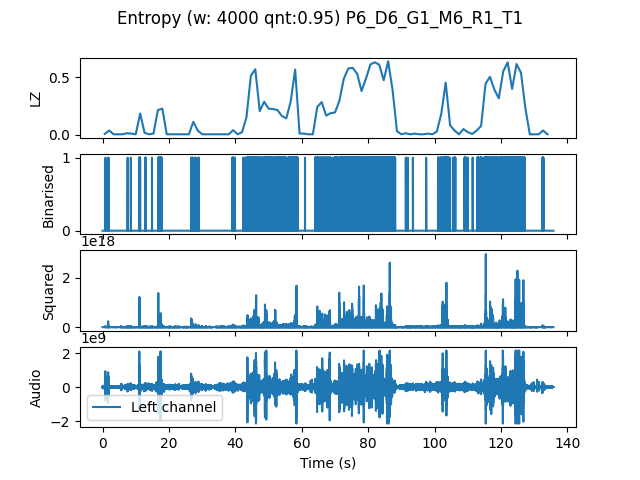

The table this chart was drawn from, first rows:
, t0, LZ, CTW
mean, 407357, 0.18, 0.2068
0.0, 0.0, 0.008974, 0.003432
1.333, 1.333, 0.03889, 0.03435
2.667, 2.667, 0.005983, 0.0006453
4.0, 4.0, 0.005983, 0.0006453
5.333, 5.333, 0.005983, 0.0006453
6.667, 6.667, 0.01496, 0.007313
8.0, 8.0, 0.01197, 0.003432
9.333, 9.333, 0.005983, 0.0006453
10.67, 10.67, 0.1855, 0.3154
12.0, 12.0, 0.01795, 0.01084
13.33, 13.33, 0.005983, 0.0006453
14.67, 14.67, 0.01197, 0.003432
16.0, 16.0, 0.2154, 0.3055
17.33, 17.33, 0.2273, 0.3582
18.67, 18.67, 0.005983, 0.0006453
20.0, 20.0, 0.005983, 0.0006453
21.33, 21.33, 0.005983, 0.0006453
22.67, 22.67, 0.005983, 0.0006453
24.0, 24.0, 0.005983, 0.0006453
25.33, 25.33, 0.005983, 0.0006453
26.67, 26.67, 0.1137, 0.1166
28.0, 28.0, 0.03889, 0.03226
29.33, 29.33, 0.005983, 0.0006453
30.67, 30.67, 0.005983, 0.0006453
32.0, 32.0, 0.005983, 0.0006453
33.33, 33.33, 0.005983, 0.0006453
34.67, 34.67, 0.005983, 0.0006453
36.0, 36.0, 0.005983, 0.0006453
37.33, 37.33, 0.005983, 0.0006453
38.67, 38.67, 0.04188, 0.0538
40.0, 40.0, 0.005983, 0.0006453
41.33, 41.33, 0.02393, 0.02166
42.67, 42.67, 0.1526, 0.2225
44.0, 44.0, 0.5115, 0.5539
45.33, 45.33, 0.5684, 0.6625
46.67, 46.67, 0.2064, 0.2189
48.0, 48.0, 0.2872, 0.3667
49.33, 49.33, 0.2273, 0.2514
50.67, 50.67, 0.2244, 0.4144
52.0, 52.0, 0.2154, 0.2066
53.33, 53.33, 0.1645, 0.1889
54.67, 54.67, 0.1436, 0.1406
56.0, 56.0, 0.2902, 0.3215
57.33, 57.33, 0.5654, 0.6264
58.67, 58.67, 0.01197, 0.003432
60.0, 60.0, 0.01197, 0.00621
61.33, 61.33, 0.005983, 0.0006453
62.67, 62.67, 0.005983, 0.0006453
64.0, 64.0, 0.2423, 0.3002
65.33, 65.33, 0.2842, 0.2951
66.67, 66.67, 0.1675, 0.2426
68.0, 68.0, 0.1885, 0.3584
69.33, 69.33, 0.1944, 0.223
70.67, 70.67, 0.2962, 0.3772
72.0, 72.0, 0.4876, 0.5632
73.33, 73.33, 0.5744, 0.6449
74.67, 74.67, 0.5803, 0.5942
76.0, 76.0, 0.5295, 0.883
77.33, 77.33, 0.3799, 0.399
... 42 more rows
